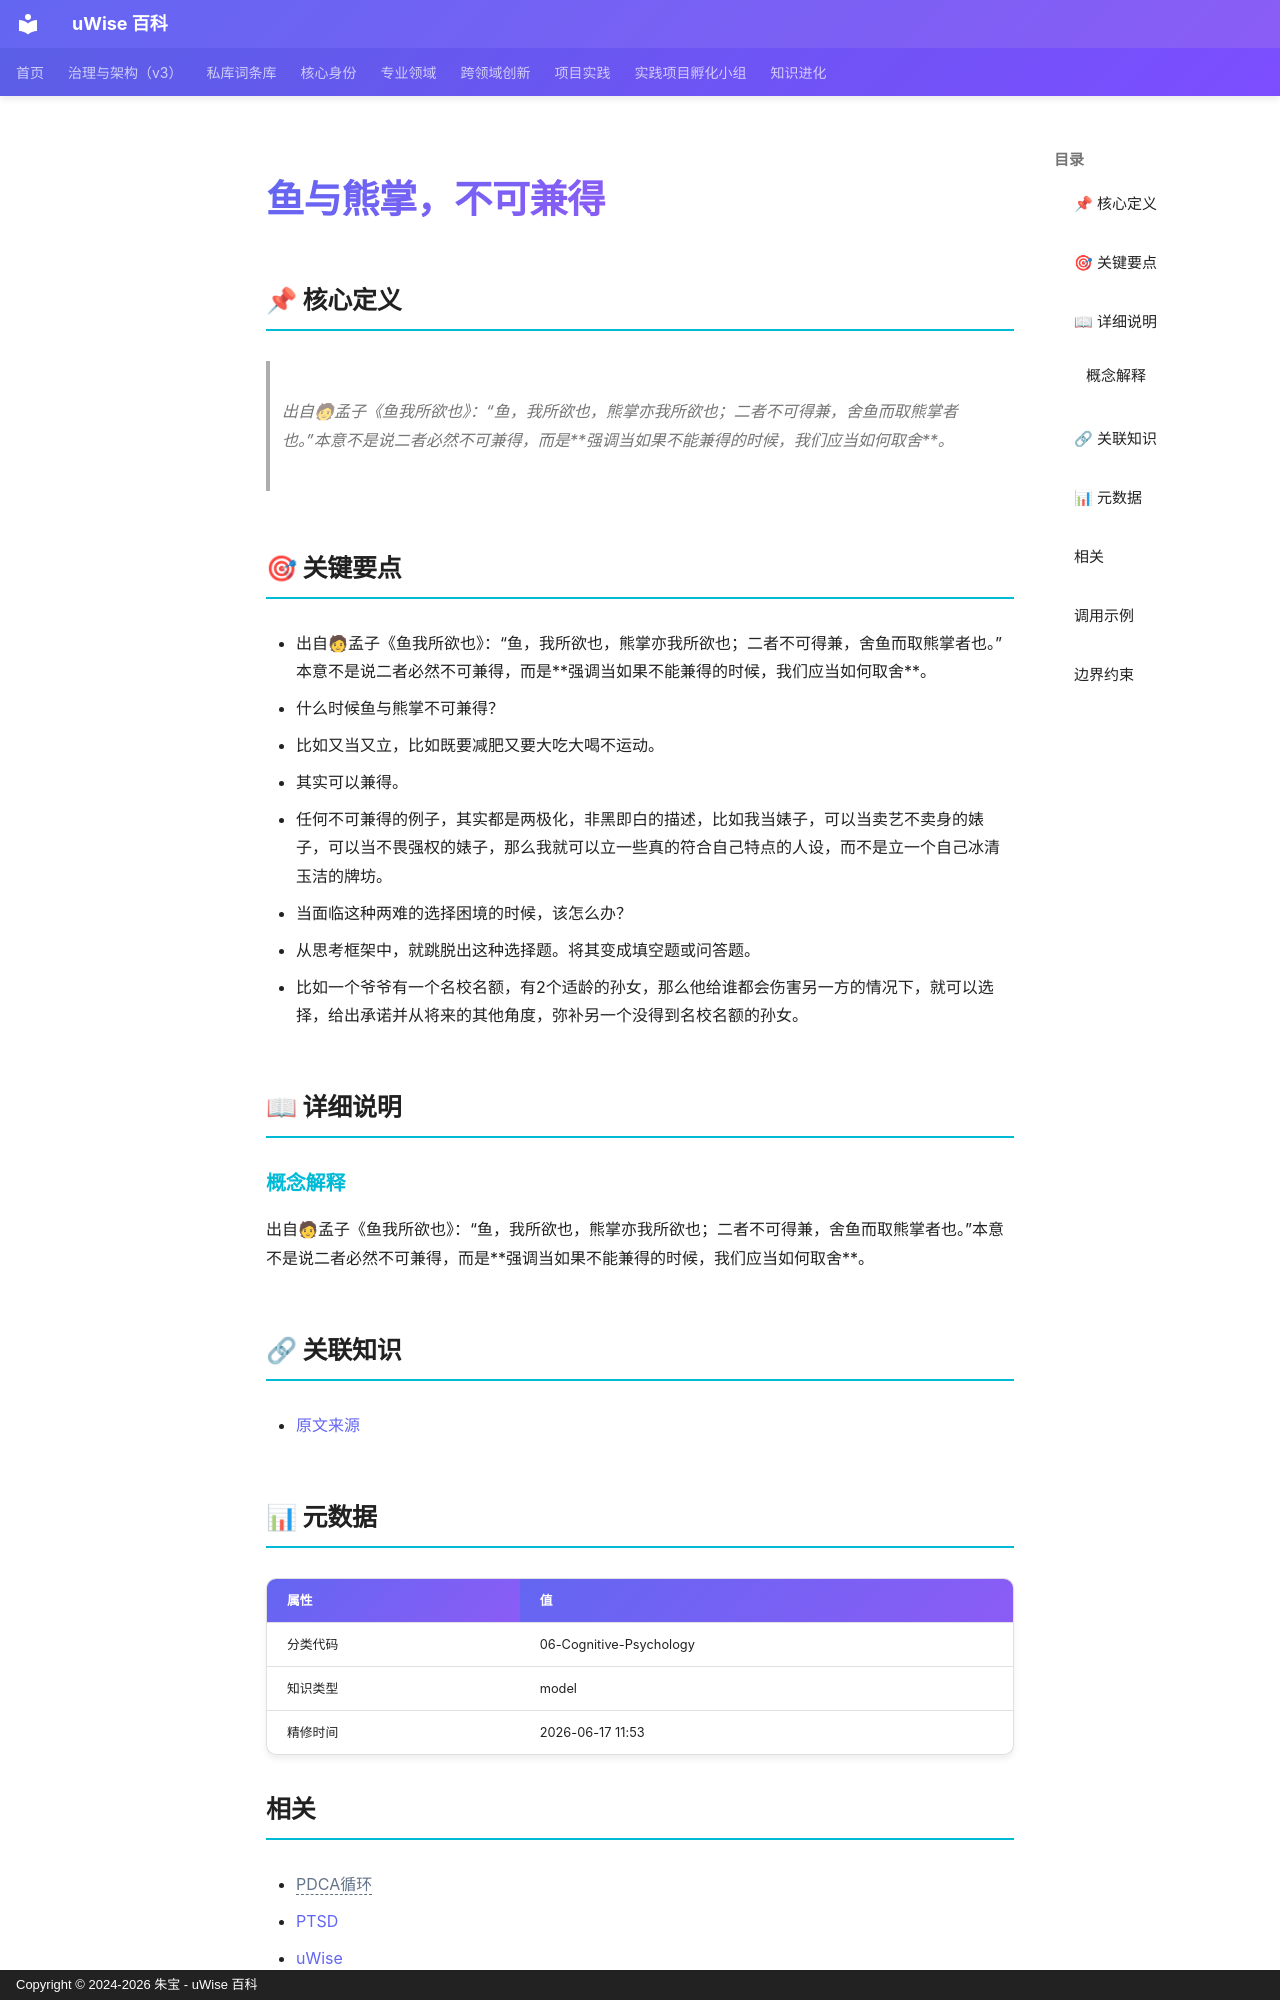

repository: zhubao315/uWise · page: vault-encyclopedia/md-f6045681/index.html · generator: mkdocs · copyright: Copyright © 2024-2026 朱宝 - uWise 百科

---
title: "鱼与熊掌，不可兼得"
description: "出自🧑孟子《鱼我所欲也》：“鱼，我所欲也，熊掌亦我所欲也；二者不可得兼，舍鱼而取熊掌者也。”本意不是说二者必然不可兼得，而是强调当如果不能兼得的时候，我们应当如何取舍。"
---

# 鱼与熊掌，不可兼得

## 📌 核心定义

> 出自🧑孟子《鱼我所欲也》：“鱼，我所欲也，熊掌亦我所欲也；二者不可得兼，舍鱼而取熊掌者也。”本意不是说二者必然不可兼得，而是**强调当如果不能兼得的时候，我们应当如何取舍**。

## 🎯 关键要点

- 出自🧑孟子《鱼我所欲也》：“鱼，我所欲也，熊掌亦我所欲也；二者不可得兼，舍鱼而取熊掌者也。”本意不是说二者必然不可兼得，而是**强调当如果不能兼得的时候，我们应当如何取舍**。
- 什么时候鱼与熊掌不可兼得？
- 比如又当又立，比如既要减肥又要大吃大喝不运动。
- 其实可以兼得。
- 任何不可兼得的例子，其实都是两极化，非黑即白的描述，比如我当婊子，可以当卖艺不卖身的婊子，可以当不畏强权的婊子，那么我就可以立一些真的符合自己特点的人设，而不是立一个自己冰清玉洁的牌坊。
- 当面临这种两难的选择困境的时候，该怎么办？
- 从思考框架中，就跳脱出这种选择题。将其变成填空题或问答题。
- 比如一个爷爷有一个名校名额，有2个适龄的孙女，那么他给谁都会伤害另一方的情况下，就可以选择，给出承诺并从将来的其他角度，弥补另一个没得到名校名额的孙女。

## 📖 详细说明

### 概念解释
出自🧑孟子《鱼我所欲也》：“鱼，我所欲也，熊掌亦我所欲也；二者不可得兼，舍鱼而取熊掌者也。”本意不是说二者必然不可兼得，而是**强调当如果不能兼得的时候，我们应当如何取舍**。


## 🔗 关联知识

- [原文来源](../md-f6045681/)

## 📊 元数据

| 属性 | 值 |
|------|-----|
| 分类代码 | 06-Cognitive-Psychology |
| 知识类型 | model |
| 精修时间 | 2026-06-17 11:53 |

## 相关

- <span class="uw-unresolved" data-target="PDCA循环" title="未解析的双链目标：PDCA循环">PDCA循环</span>
- [PTSD](../ptsd-md-a2e1522a/)
- [uWise](../uwise-md-5c3e1a0e/)
- [万事万物皆有代价](../md-357588bc/)
- [万历怠政](../md-99878392/)

---
